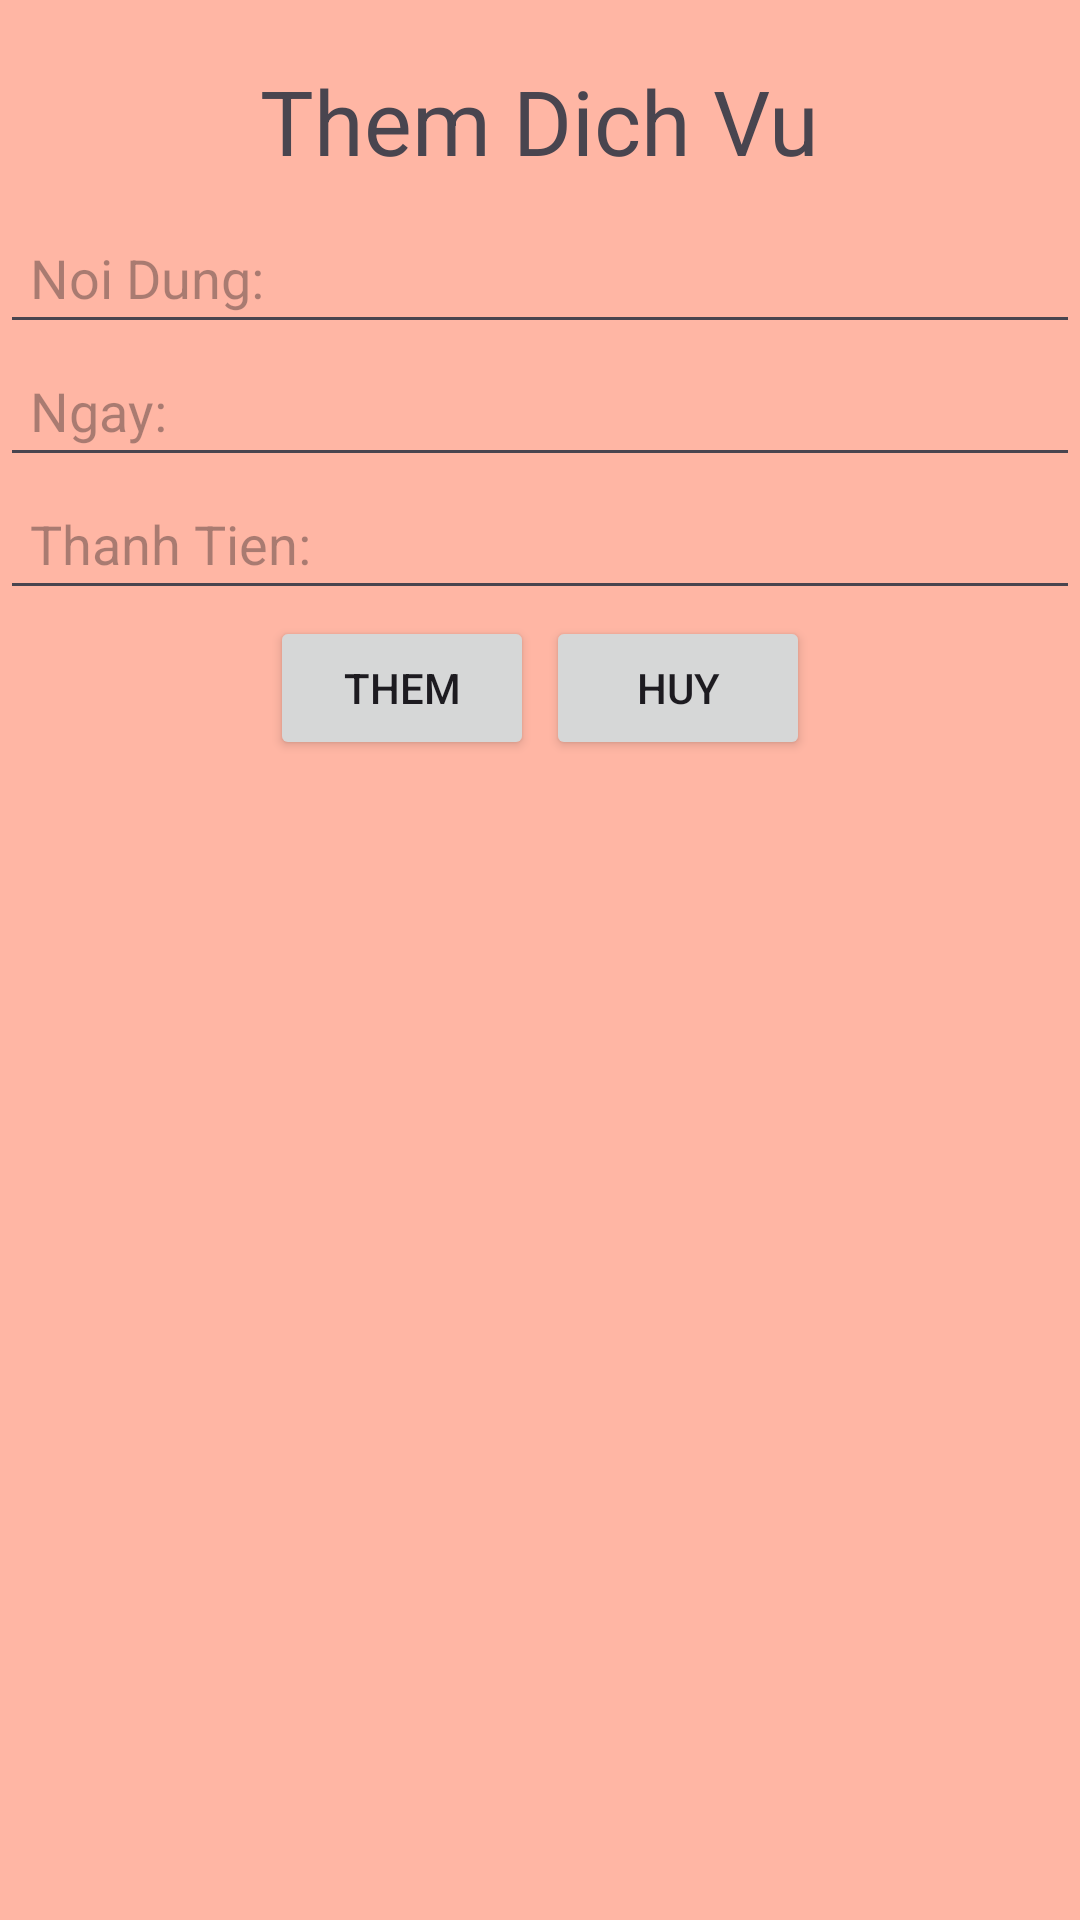

Produce the Android XML layout that renders to this screen, including the resource entries it uses.
<!-- AndroidManifest.xml: application theme Theme.OntapAndroid2_4 -->
<!-- res/layout/dialog_them.xml -->
<?xml version="1.0" encoding="utf-8"?>
<LinearLayout xmlns:android="http://schemas.android.com/apk/res/android"
    android:orientation="vertical"
    android:layout_width="match_parent"
    android:background="#68FF5722"
    android:layout_height="wrap_content">

    <TextView
        android:layout_width="wrap_content"
        android:layout_height="wrap_content"
        android:text="Them Dich Vu"
        android:layout_gravity="center_horizontal"
        android:textSize="30sp"
        android:layout_marginTop="20dp"/>

    <EditText
        android:layout_marginTop="10dp"
        android:layout_width="match_parent"
        android:layout_height="wrap_content"
        android:id="@+id/edt_noiDung"
        android:hint="Noi Dung: "
        android:padding="10dp"/>

    <EditText
        android:layout_width="match_parent"
        android:layout_height="wrap_content"
        android:hint="Ngay: "
        android:id="@+id/edt_Ngay"
        android:padding="10dp"/>

    <EditText
        android:layout_width="match_parent"
        android:layout_height="wrap_content"
        android:hint="Thanh Tien: "
        android:id="@+id/edt_thanhTien"
        android:padding="10dp"/>

    <LinearLayout
        android:layout_width="match_parent"
        android:layout_height="wrap_content"
        android:gravity="center"
        android:orientation="horizontal">
        <Button
            android:layout_width="wrap_content"
            android:layout_height="wrap_content"
            android:text="Them"
            android:layout_margin="2dp"
            android:id="@+id/btn_Them"/>
        <Button
            android:layout_width="wrap_content"
            android:layout_height="wrap_content"
            android:text="Huy"
            android:layout_margin="2dp"
            android:id="@+id/btn_HuyThem"/>
    </LinearLayout>


</LinearLayout>
<!-- resources referenced by this layout -->
<resources>
  <style name="Theme.OntapAndroid2_4" parent="Base.Theme.OntapAndroid2_4" />
  <style name="Base.Theme.OntapAndroid2_4" parent="Theme.Material3.DayNight.NoActionBar">
          
          
      </style>
</resources>
